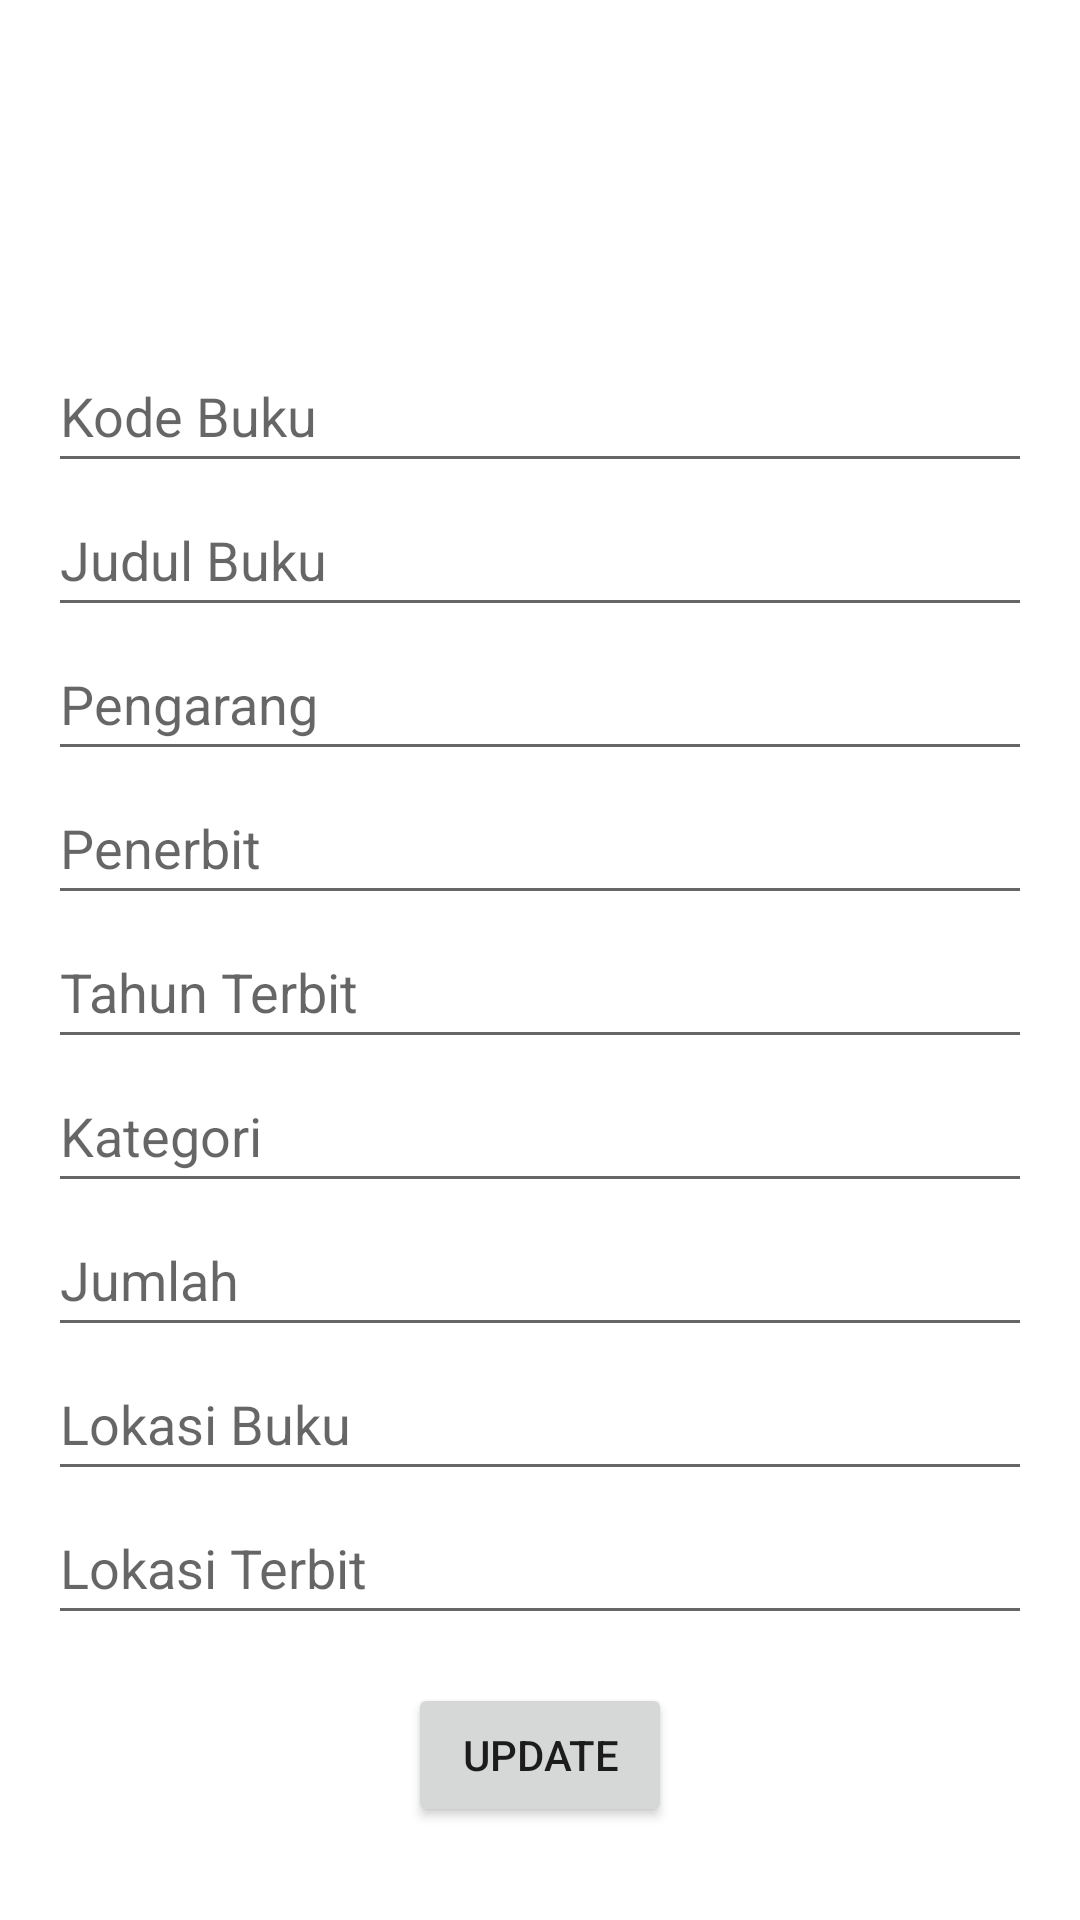

Here is an Android app screen rendered from its layout file. Give the layout XML and the strings, colors and styles it references.
<!-- AndroidManifest.xml: application theme Theme.Perpustakaan -->
<!-- res/layout/fragment_edit_data_buku.xml -->
<?xml version="1.0" encoding="utf-8"?>
<RelativeLayout xmlns:android="http://schemas.android.com/apk/res/android"
    xmlns:tools="http://schemas.android.com/tools"
    android:layout_width="match_parent"
    android:layout_height="match_parent"
    tools:context=".MenuFragment.EditDataBuku">

    <ScrollView
        android:layout_width="match_parent"
        android:layout_height="match_parent"
        android:layout_marginTop="67dp">

        <LinearLayout
            android:layout_width="match_parent"
            android:layout_height="wrap_content"
            android:orientation="vertical"
            android:padding="16dp"
            android:layout_marginTop="30dp">
            <EditText
                android:id="@+id/editTextKodeBuku"
                android:layout_width="match_parent"
                android:layout_height="wrap_content"
                android:hint="Kode Buku"
                android:maxLength="6"
                android:minHeight="48dp"
                android:minWidth="48dp"/>
            <EditText
                android:id="@+id/editTextJudulBuku"
                android:layout_width="match_parent"
                android:layout_height="wrap_content"
                android:hint="Judul Buku"
                android:minHeight="48dp"
                android:minWidth="48dp"/>
            <EditText
                android:id="@+id/editTextPengarang"
                android:layout_width="match_parent"
                android:layout_height="wrap_content"
                android:hint="Pengarang"
                android:minHeight="48dp"
                android:minWidth="48dp"/>
            <EditText
                android:id="@+id/editTextPenerbit"
                android:layout_width="match_parent"
                android:layout_height="wrap_content"
                android:hint="Penerbit"
                android:minHeight="48dp"
                android:minWidth="48dp"/>
            <EditText
                android:id="@+id/editTextTahunTerbit"
                android:layout_width="match_parent"
                android:layout_height="wrap_content"
                android:hint="Tahun Terbit"
                android:inputType="number"
                android:maxLength="4"
                android:minHeight="48dp"
                android:minWidth="48dp"
                android:imeOptions="actionDone"/>
            <EditText
                android:id="@+id/editTextKategori"
                android:layout_width="match_parent"
                android:layout_height="wrap_content"
                android:hint="Kategori"
                android:minHeight="48dp"
                android:minWidth="48dp"/>
            <EditText
                android:id="@+id/editTextJumlah"
                android:layout_width="match_parent"
                android:layout_height="wrap_content"
                android:hint="Jumlah"
                android:minHeight="48dp"
                android:minWidth="48dp"/>
            <EditText
                android:id="@+id/editTextLokasiBuku"
                android:layout_width="match_parent"
                android:layout_height="wrap_content"
                android:hint="Lokasi Buku"
                android:minHeight="48dp"
                android:minWidth="48dp"/>
            <EditText
                android:id="@+id/editTextLokasiTerbit"
                android:layout_width="match_parent"
                android:layout_height="wrap_content"
                android:hint="Lokasi Terbit"
                android:minHeight="48dp"
                android:minWidth="48dp"/>
            <Button
                android:id="@+id/buttonTambahBuku"
                android:layout_width="wrap_content"
                android:layout_height="wrap_content"
                android:text="Update"
                android:layout_gravity="center_horizontal"
                android:layout_marginTop="16dp" />
        </LinearLayout>
    </ScrollView>
</RelativeLayout>
<!-- resources referenced by this layout -->
<resources>
  <style name="Theme.Perpustakaan" parent="Theme.MaterialComponents.DayNight.DarkActionBar">
          
          <item name="colorPrimary">@color/purple_700</item>
          <item name="colorPrimaryDark">@color/purple_700</item>
          <item name="colorAccent">@color/purple_700</item>
          
          <item name="colorSecondary">@color/teal_200</item>
          <item name="colorSecondaryVariant">@color/teal_700</item>
          <item name="colorOnSecondary">@color/black</item>
          
          <item name="android:statusBarColor">@color/purple_500</item>
          
      </style>
  <color name="purple_700">#E11A8DE8</color>
  <color name="teal_200">#FF03DAC5</color>
  <color name="teal_700">#FF018786</color>
  <color name="black">#FF000000</color>
  <color name="purple_500">#076CB8</color>
</resources>
